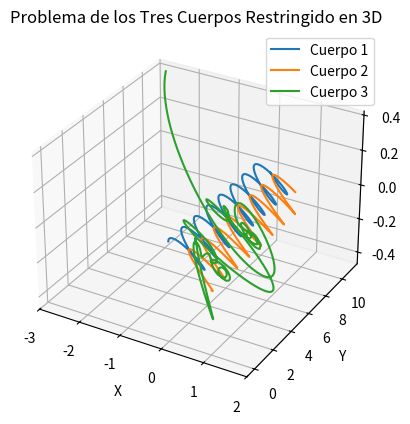
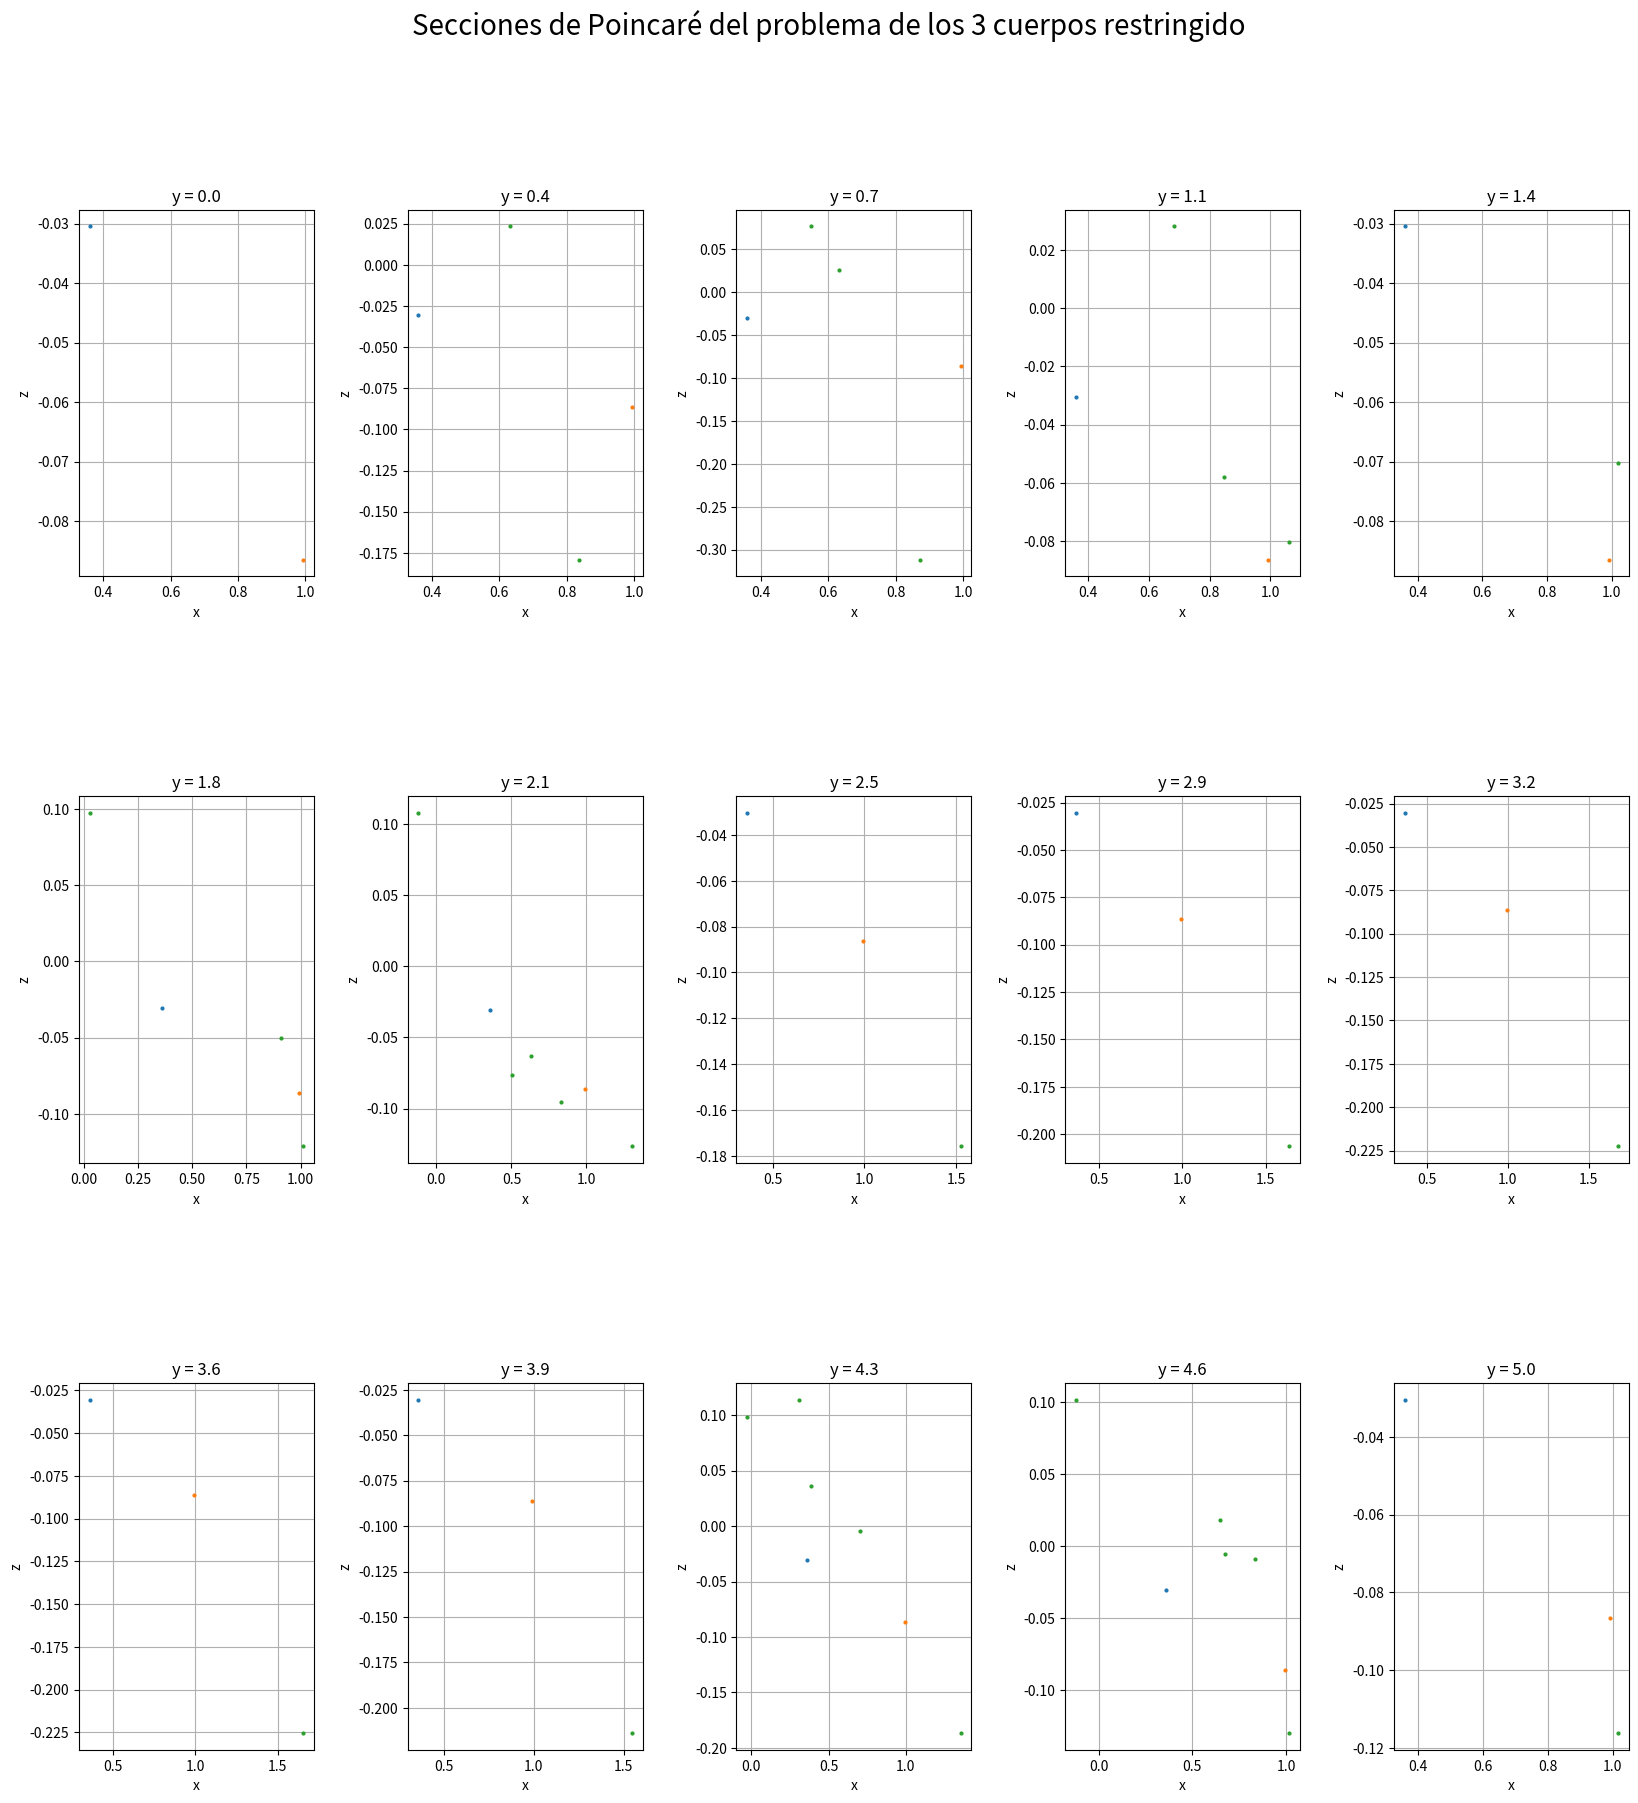

Recreate these plots in Python, in order.
import numpy as np
import matplotlib.pyplot as plt
from mpl_toolkits.mplot3d import Axes3D
from scipy.integrate import solve_ivp

def problema_tres_cuerpos(t, estado_inicial, m1, m2):
    x1, y1, z1, vx1, vy1, vz1, x2, y2, z2, vx2, vy2, vz2, x3, y3, z3, vx3, vy3, vz3 = estado_inicial
    r12 = np.sqrt((x2 - x1)**2 + (y2 - y1)**2 + (z2 - z1)**2)
    r13 = np.sqrt((x3 - x1)**2 + (y3 - y1)**2 + (z3 - z1)**2)
    r23 = np.sqrt((x3 - x2)**2 + (y3 - y2)**2 + (z3 - z2)**2)
    
    ax1 = m2 * (x2 - x1) / r12**3
    ay1 = m2 * (y2 - y1) / r12**3
    az1 = m2 * (z2 - z1) / r12**3
    ax2 = m1 * (x1 - x2) / r12**3
    ay2 = m1 * (y1 - y2) / r12**3
    az2 = m1 * (z1 - z2) / r12**3
    ax3 = m1 * (x1 - x3) / r13**3 + m2 * (x2 - x3) / r23**3
    ay3 = m1 * (y1 - y3) / r13**3 + m2 * (y2 - y3) / r23**3
    az3 = m1 * (z1 - z3) / r13**3 + m2 * (z2 - z3) / r23**3

    return [vx1, vy1, vz1, ax1, ay1, az1, vx2, vy2, vz2, ax2, ay2, az2, vx3, vy3, vz3, ax3, ay3, az3]

def simulacion_problema_tres_cuerpos(m1, m2, estado_inicial, t_inter, t_eval):
    resultado = solve_ivp(problema_tres_cuerpos, t_inter, estado_inicial, args=(m1, m2), t_eval=t_eval, rtol=1e-9, atol=1e-9)
    return resultado

# Parámetros del problema
m1 = 1.0
m2 = 1.0

# Ajustar las posiciones y velocidades iniciales para incluir movimiento en z
estado_inicial = [
    0, 0, 0.1, 0, 0, 0.1,     # Cuerpo 1
    1, 0, -0.1, 0, 1, -0.1,   # Cuerpo 2
    0.5, 0.5, 0.1, 0, 0.5, 0.2 # Cuerpo 3
]

# Intervalo de tiempo y evaluación de intervalo
t_inter = (0, 20)
t_eval = np.linspace(0, 20, 1000)

# Simulación
resultado = simulacion_problema_tres_cuerpos(m1, m2, estado_inicial, t_inter, t_eval)

# Extraer datos para graficar
x1, y1, z1 = resultado.y[0], resultado.y[1], resultado.y[2]
x2, y2, z2 = resultado.y[6], resultado.y[7], resultado.y[8]
x3, y3, z3 = resultado.y[12], resultado.y[13], resultado.y[14]

# Graficar en 3D
fig = plt.figure()
ax = fig.add_subplot(111, projection='3d')
ax.plot(x1, y1, z1, label='Cuerpo 1')
ax.plot(x2, y2, z2, label='Cuerpo 2')
ax.plot(x3, y3, z3, label='Cuerpo 3')

ax.set_xlabel('X')
ax.set_ylabel('Y')
ax.set_zlabel('Z')
ax.set_title('Problema de los Tres Cuerpos Restringido en 3D')
ax.legend()
plt.show()


# Parámetros de la gráfica
num_secciones = 15
y_secciones = np.linspace(0, 5, num_secciones)
tolerancia = 0.1

# Crear subplots
fig, axs = plt.subplots(3, 5, figsize=(20, 20))
fig.suptitle('Secciones de Poincaré del problema de los 3 cuerpos restringido', fontsize=20)

# Generar y graficar secciones de Poincaré para diferentes planos y 
for idx, y_seccion in enumerate(y_secciones):
    poincare_puntos_c1_x = []
    poincare_puntos_c1_z = []
    for i in range(1, len(y1)):
        if (y1[i-1] < y_seccion and y1[i] >= y_seccion) or (y1[i-1] > y_seccion and y1[i] <= y_seccion):
            if abs(y1[i] - y_seccion) < tolerancia:
                poincare_puntos_c1_x.append(x1[i])
                poincare_puntos_c1_z.append(z1[i])

for idx, y_seccion in enumerate(y_secciones):
    poincare_puntos_c2_x = []
    poincare_puntos_c2_z = []
    for i in range(1, len(y2)):
        if (y2[i-1] < y_seccion and y2[i] >= y_seccion) or (y2[i-1] > y_seccion and y2[i] <= y_seccion):
            if abs(y2[i] - y_seccion) < tolerancia:
                poincare_puntos_c2_x.append(x2[i])
                poincare_puntos_c2_z.append(z2[i])

for idx, y_seccion in enumerate(y_secciones):
    poincare_puntos_c3_x = []
    poincare_puntos_c3_z = []
    for i in range(1, len(y3)):
        if (y3[i-1] < y_seccion and y3[i] >= y_seccion) or (y3[i-1] > y_seccion and y3[i] <= y_seccion):
            if abs(y3[i] - y_seccion) < tolerancia:
                poincare_puntos_c3_x.append(x3[i])
                poincare_puntos_c3_z.append(z3[i])

    # Graficar en el subplot correspondiente
    ax = axs[idx // 5, idx % 5]
    ax.plot(poincare_puntos_c1_x, poincare_puntos_c1_z, 'o', markersize=2)
    ax.plot(poincare_puntos_c2_x, poincare_puntos_c2_z, 'o', markersize=2)
    ax.plot(poincare_puntos_c3_x, poincare_puntos_c3_z, 'o', markersize=2)
    ax.set_title(f'y = {y_seccion:.1f}')
    ax.set_xlabel('x')
    ax.set_ylabel('z')
    ax.grid()

plt.subplots_adjust(hspace=0.6, wspace=0.4)
plt.show()
